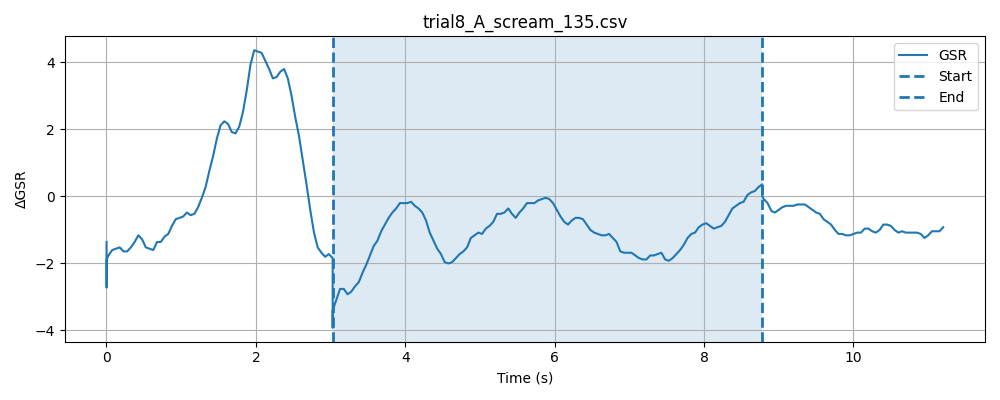

Data behind this chart, as committed beside it:
timestamp, elapsed_sec, gsr_raw, phase
1777619053, 0.0001972, 1363, baseline
1777619053, 0.0002749, 1364, baseline
1777619053, 0.00034, 1363, baseline
1777619053, 0.0004008, 1360, baseline
1777619053, 0.0004621, 1363, baseline
1777619053, 0.0005231, 1362, baseline
1777619053, 0.0005829, 1360, baseline
1777619053, 0.0006468, 1362, baseline
1777619053, 0.0007081, 1362, baseline
1777619053, 0.0007689, 1360, baseline
1777619053, 0.000829, 1360, baseline
1777619053, 0.0008891, 1361, baseline
1777619053, 0.0009489, 1360, baseline
1777619053, 0.00102, 1359, baseline
1777619053, 0.001082, 1360, baseline
1777619053, 0.001143, 1360, baseline
1777619053, 0.001203, 1359, baseline
1777619053, 0.001263, 1360, baseline
1777619053, 0.001324, 1359, baseline
1777619053, 0.001383, 1361, baseline
1777619053, 0.001444, 1362, baseline
1777619053, 0.001504, 1363, baseline
1777619053, 0.001564, 1362, baseline
1777619053, 0.001624, 1359, baseline
1777619053, 0.001703, 1358, baseline
1777619053, 0.001763, 1359, baseline
1777619053, 0.001842, 1359, baseline
1777619053, 0.001902, 1362, baseline
1777619053, 0.001962, 1361, baseline
1777619053, 0.002022, 1360, baseline
1777619053, 0.002101, 1358, baseline
1777619053, 0.00218, 1358, baseline
1777619053, 0.002261, 1359, baseline
1777619053, 0.002321, 1361, baseline
1777619053, 0.002382, 1358, baseline
1777619053, 0.002445, 1358, baseline
1777619053, 0.02659, 1355, baseline
1777619053, 0.0768, 1359, baseline
1777619053, 0.1266, 1358, baseline
1777619053, 0.1768, 1360, baseline
1777619053, 0.2269, 1360, baseline
1777619053, 0.2767, 1364, baseline
1777619053, 0.3269, 1367, baseline
1777619053, 0.3768, 1366, baseline
1777619053, 0.4268, 1363, baseline
1777619053, 0.4767, 1362, baseline
1777619053, 0.5268, 1362, baseline
1777619053, 0.5769, 1363, baseline
1777619053, 0.6268, 1362, baseline
1777619053, 0.6768, 1362, baseline
1777619054, 0.7268, 1360, baseline
1777619054, 0.7768, 1360, baseline
1777619054, 0.8269, 1359, baseline
1777619054, 0.8769, 1361, baseline
1777619054, 0.9271, 1363, baseline
1777619054, 0.977, 1362, baseline
1777619054, 1.027, 1363, baseline
1777619054, 1.077, 1356, baseline
1777619054, 1.127, 1355, baseline
1777619054, 1.177, 1357, baseline
... 222 more rows
